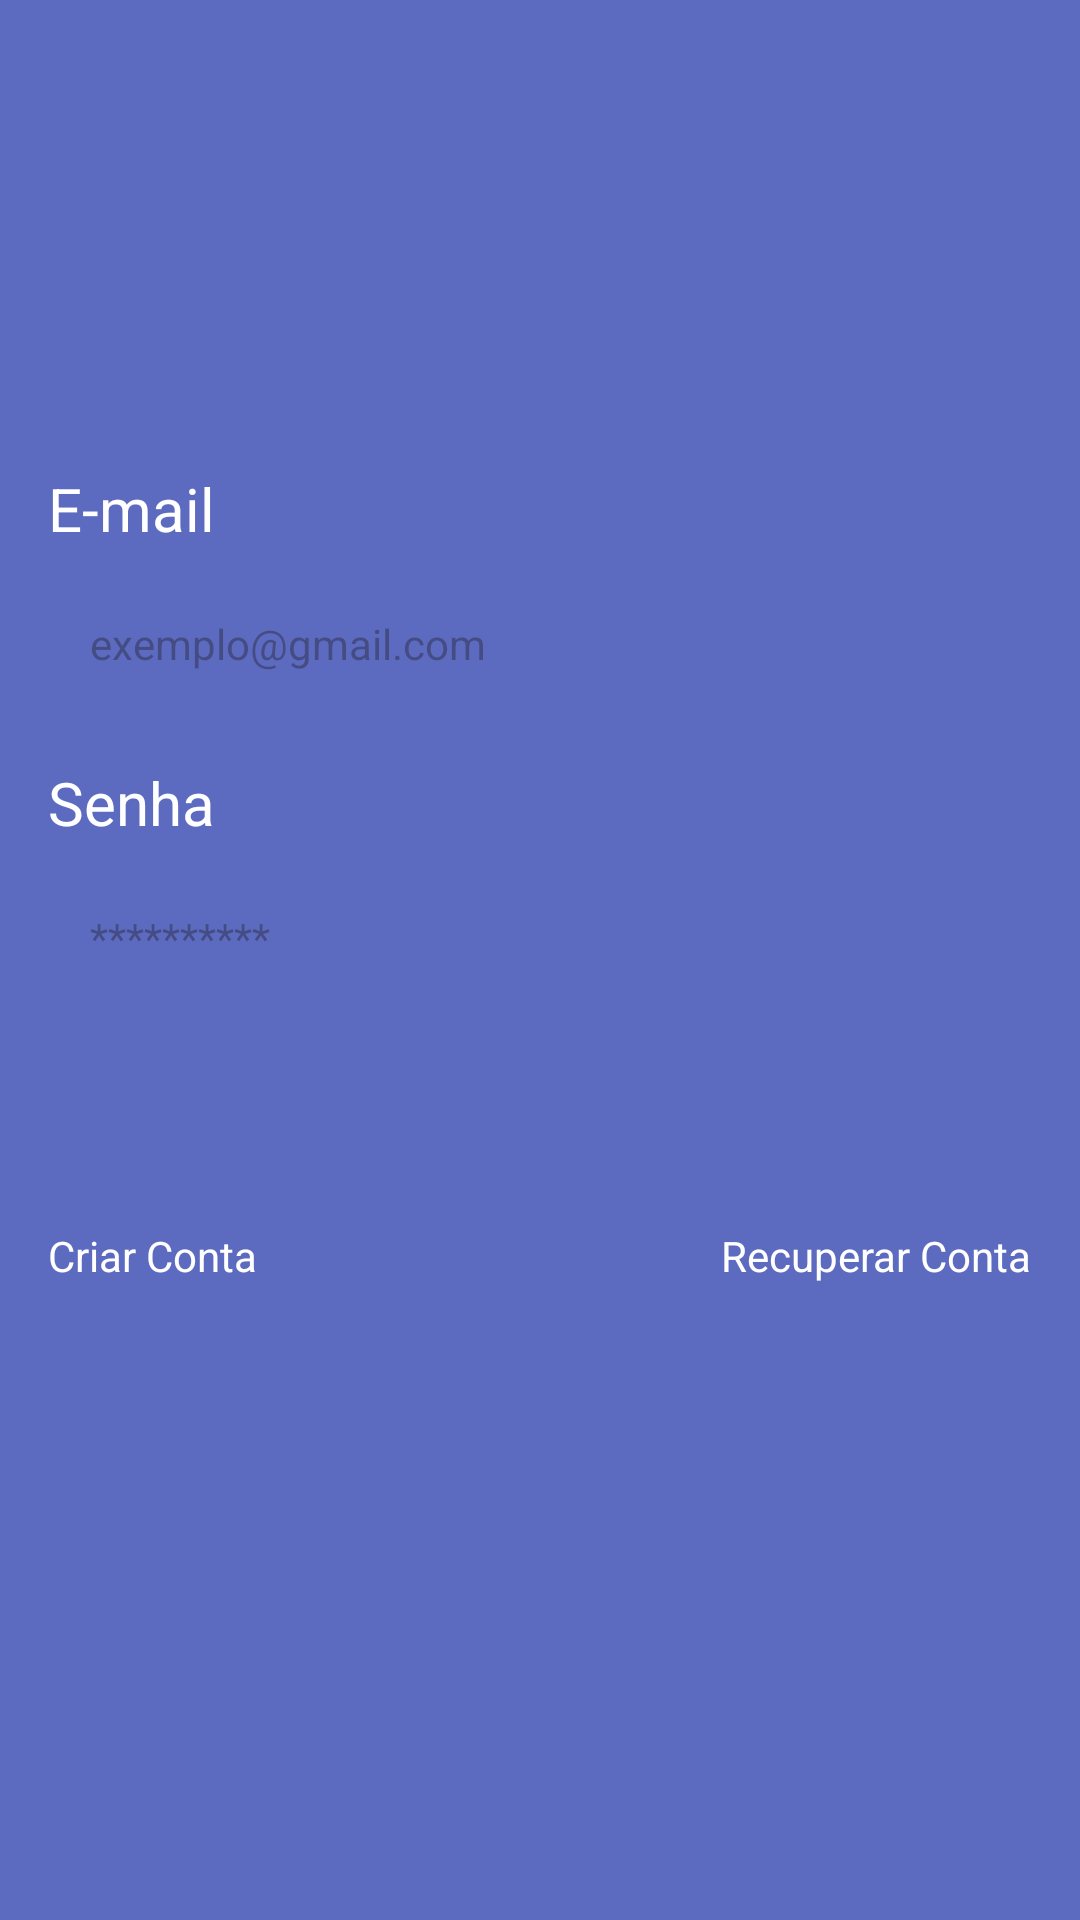

Reconstruct the res/layout file that produces this screen, plus the resources it refers to.
<!-- AndroidManifest.xml: application theme Theme.AppAndroidCrudFirebase -->
<!-- res/layout/fragment_login.xml -->
<?xml version="1.0" encoding="utf-8"?>
<ScrollView xmlns:android="http://schemas.android.com/apk/res/android"
    xmlns:app="http://schemas.android.com/apk/res-auto"
    xmlns:tools="http://schemas.android.com/tools"
    android:layout_width="match_parent"
    android:layout_height="match_parent"
    android:fillViewport="true"
    tools:context=".ui.auth.LoginFragment">

    <LinearLayout
        android:layout_width="match_parent"
        android:layout_height="wrap_content"
        android:gravity="center"
        android:orientation="vertical"
        android:padding="16dp">

        <TextView
            android:layout_width="match_parent"
            android:layout_height="wrap_content"
            android:text="@string/text_email"
            android:textColor="@color/white"
            android:textSize="20sp" />

        <EditText
            android:id="@+id/edtEmail"
            android:layout_width="match_parent"
            android:layout_height="wrap_content"
            android:layout_marginTop="8dp"
            android:background="@drawable/bg_edit"
            android:hint="@string/text_email_hint"
            android:inputType="textEmailAddress"
            android:padding="14dp"
            android:textSize="14sp" />

        <TextView
            android:layout_width="match_parent"
            android:layout_height="wrap_content"
            android:layout_marginTop="16dp"
            android:text="@string/text_password"
            android:textColor="@color/white"
            android:textSize="20sp" />

        <EditText
            android:id="@+id/edtPassword"
            android:layout_width="match_parent"
            android:layout_height="wrap_content"
            android:layout_marginTop="8dp"
            android:background="@drawable/bg_edit"
            android:hint="@string/text_password_hint"
            android:inputType="textPassword"
            android:padding="14dp"
            android:textSize="14sp" />

        <Button
            android:id="@+id/btnLogin"
            style="@style/Widget.MaterialComponents.Button.OutlinedButton"
            android:layout_width="match_parent"
            android:layout_height="wrap_content"
            android:layout_marginTop="16dp"
            android:backgroundTint="@color/white"
            android:padding="15dp"
            android:text="@string/text_btn_login_fragment"
            android:textAllCaps="false"
            android:textColor="@color/primary"
            app:backgroundTint="@null" />

        <androidx.constraintlayout.widget.ConstraintLayout
            android:layout_width="match_parent"
            android:layout_height="wrap_content"
            android:orientation="horizontal">

            <TextView
                android:id="@+id/btnRegister"
                android:layout_width="wrap_content"
                android:layout_height="wrap_content"
                android:paddingVertical="8dp"
                android:text="@string/text_register_account"
                android:textColor="@color/white"
                app:layout_constraintBottom_toBottomOf="parent"
                app:layout_constraintStart_toStartOf="parent"
                app:layout_constraintTop_toTopOf="parent" />

            <TextView
                android:id="@+id/btnRecover"
                android:layout_width="wrap_content"
                android:layout_height="wrap_content"
                android:paddingVertical="8dp"
                android:text="@string/text_recover_login_fragment"
                android:textColor="@color/white"
                app:layout_constraintBottom_toBottomOf="parent"
                app:layout_constraintEnd_toEndOf="parent"
                app:layout_constraintTop_toTopOf="parent" />

        </androidx.constraintlayout.widget.ConstraintLayout>

        <ProgressBar
            android:id="@+id/progressBar"
            android:layout_width="wrap_content"
            android:layout_height="wrap_content"
            android:indeterminateTint="@color/white"
            android:visibility="invisible"
            tools:visibility="visible" />

    </LinearLayout>

</ScrollView>
<!-- resources referenced by this layout -->
<resources>
  <color name="primary">#5C6BC0</color>
  <color name="white">#FFFFFFFF</color>
  <string name="text_btn_login_fragment">Login</string>
  <string name="text_email">E-mail</string>
  <string name="text_email_hint">exemplo@gmail.com</string>
  <string name="text_password">Senha</string>
  <string name="text_password_hint">**********</string>
  <string name="text_recover_login_fragment">Recuperar Conta</string>
  <string name="text_register_account">Criar Conta</string>
  <style name="Theme.AppAndroidCrudFirebase" parent="Base.Theme.AppAndroidCrudFirebase">
  
          <item name="android:windowBackground">
              @color/primary
          </item>
      </style>
  <style name="Base.Theme.AppAndroidCrudFirebase" parent="Theme.Material3.DayNight.NoActionBar">
          
          
      </style>
</resources>
